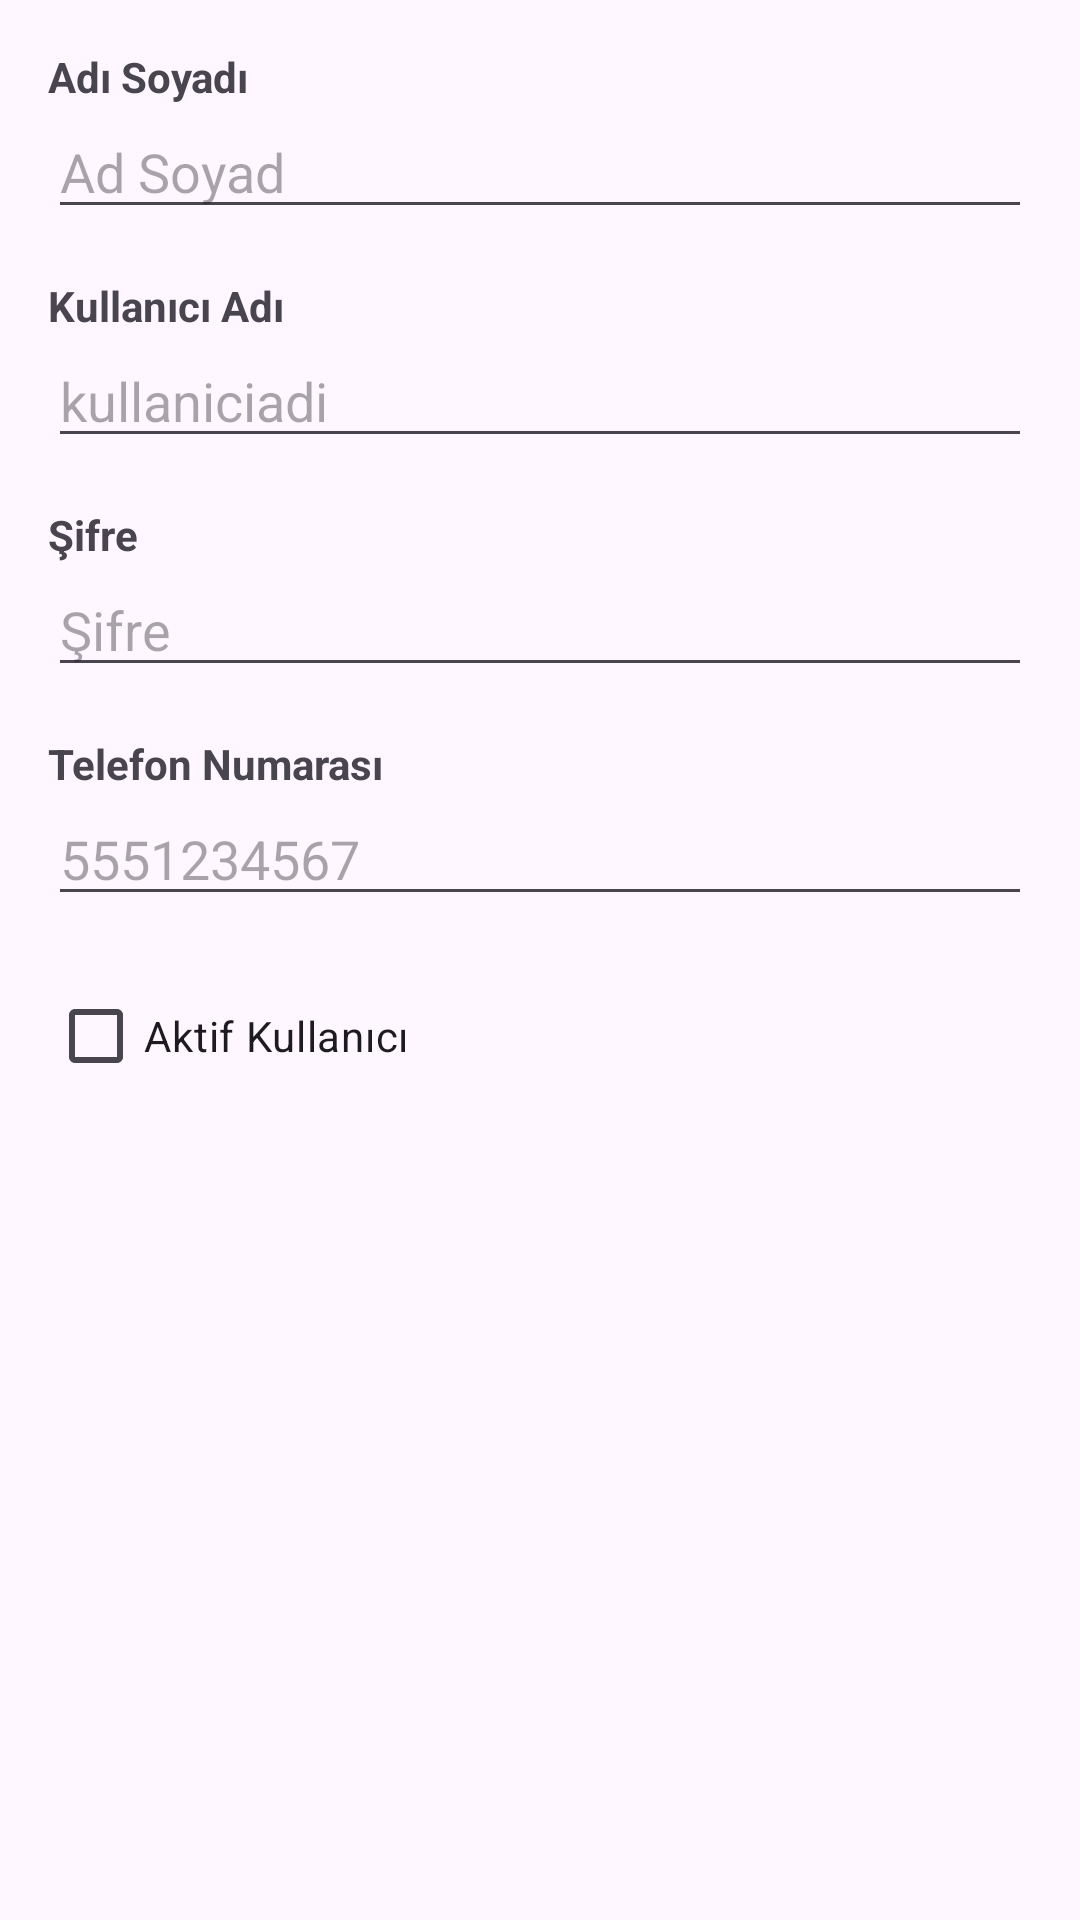

The Android layout XML behind this screen, and the referenced resources:
<!-- AndroidManifest.xml: application theme Theme.RestoranaApp -->
<!-- res/layout/dialog_add_waiter.xml -->
<?xml version="1.0" encoding="utf-8"?>
<LinearLayout xmlns:android="http://schemas.android.com/apk/res/android"
    android:layout_width="match_parent"
    android:layout_height="wrap_content"
    android:orientation="vertical"
    android:padding="16dp">

    <TextView
        android:layout_width="wrap_content"
        android:layout_height="wrap_content"
        android:text="Adı Soyadı"
        android:textStyle="bold"/>
    <EditText
        android:id="@+id/etFullName"
        android:layout_width="match_parent"
        android:layout_height="wrap_content"
        android:hint="Ad Soyad"
        android:inputType="textCapWords"/>

    <TextView
        android:layout_width="wrap_content"
        android:layout_height="wrap_content"
        android:text="Kullanıcı Adı"
        android:textStyle="bold"
        android:layout_marginTop="16dp"/>
    <EditText
        android:id="@+id/etUsername"
        android:layout_width="match_parent"
        android:layout_height="wrap_content"
        android:hint="kullaniciadi"/>

    <TextView
        android:layout_width="wrap_content"
        android:layout_height="wrap_content"
        android:text="Şifre"
        android:textStyle="bold"
        android:layout_marginTop="16dp"/>
    <EditText
        android:id="@+id/etPassword"
        android:layout_width="match_parent"
        android:layout_height="wrap_content"
        android:hint="Şifre"
        android:inputType="textVisiblePassword"/>

    <TextView
        android:layout_width="wrap_content"
        android:layout_height="wrap_content"
        android:text="Telefon Numarası"
        android:textStyle="bold"
        android:layout_marginTop="16dp"/>
    <EditText
        android:id="@+id/etPhone"
        android:layout_width="match_parent"
        android:layout_height="wrap_content"
        android:hint="5551234567"
        android:inputType="phone"/>

    <CheckBox
        android:id="@+id/cbActive"
        android:layout_width="wrap_content"
        android:layout_height="wrap_content"
        android:text="Aktif Kullanıcı"
        android:layout_marginTop="16dp"/>

</LinearLayout>
<!-- resources referenced by this layout -->
<resources>
  <style name="Theme.RestoranaApp" parent="Base.Theme.RestoranaApp" />
  <style name="Base.Theme.RestoranaApp" parent="Theme.Material3.DayNight.NoActionBar">
          
          
      </style>
</resources>
